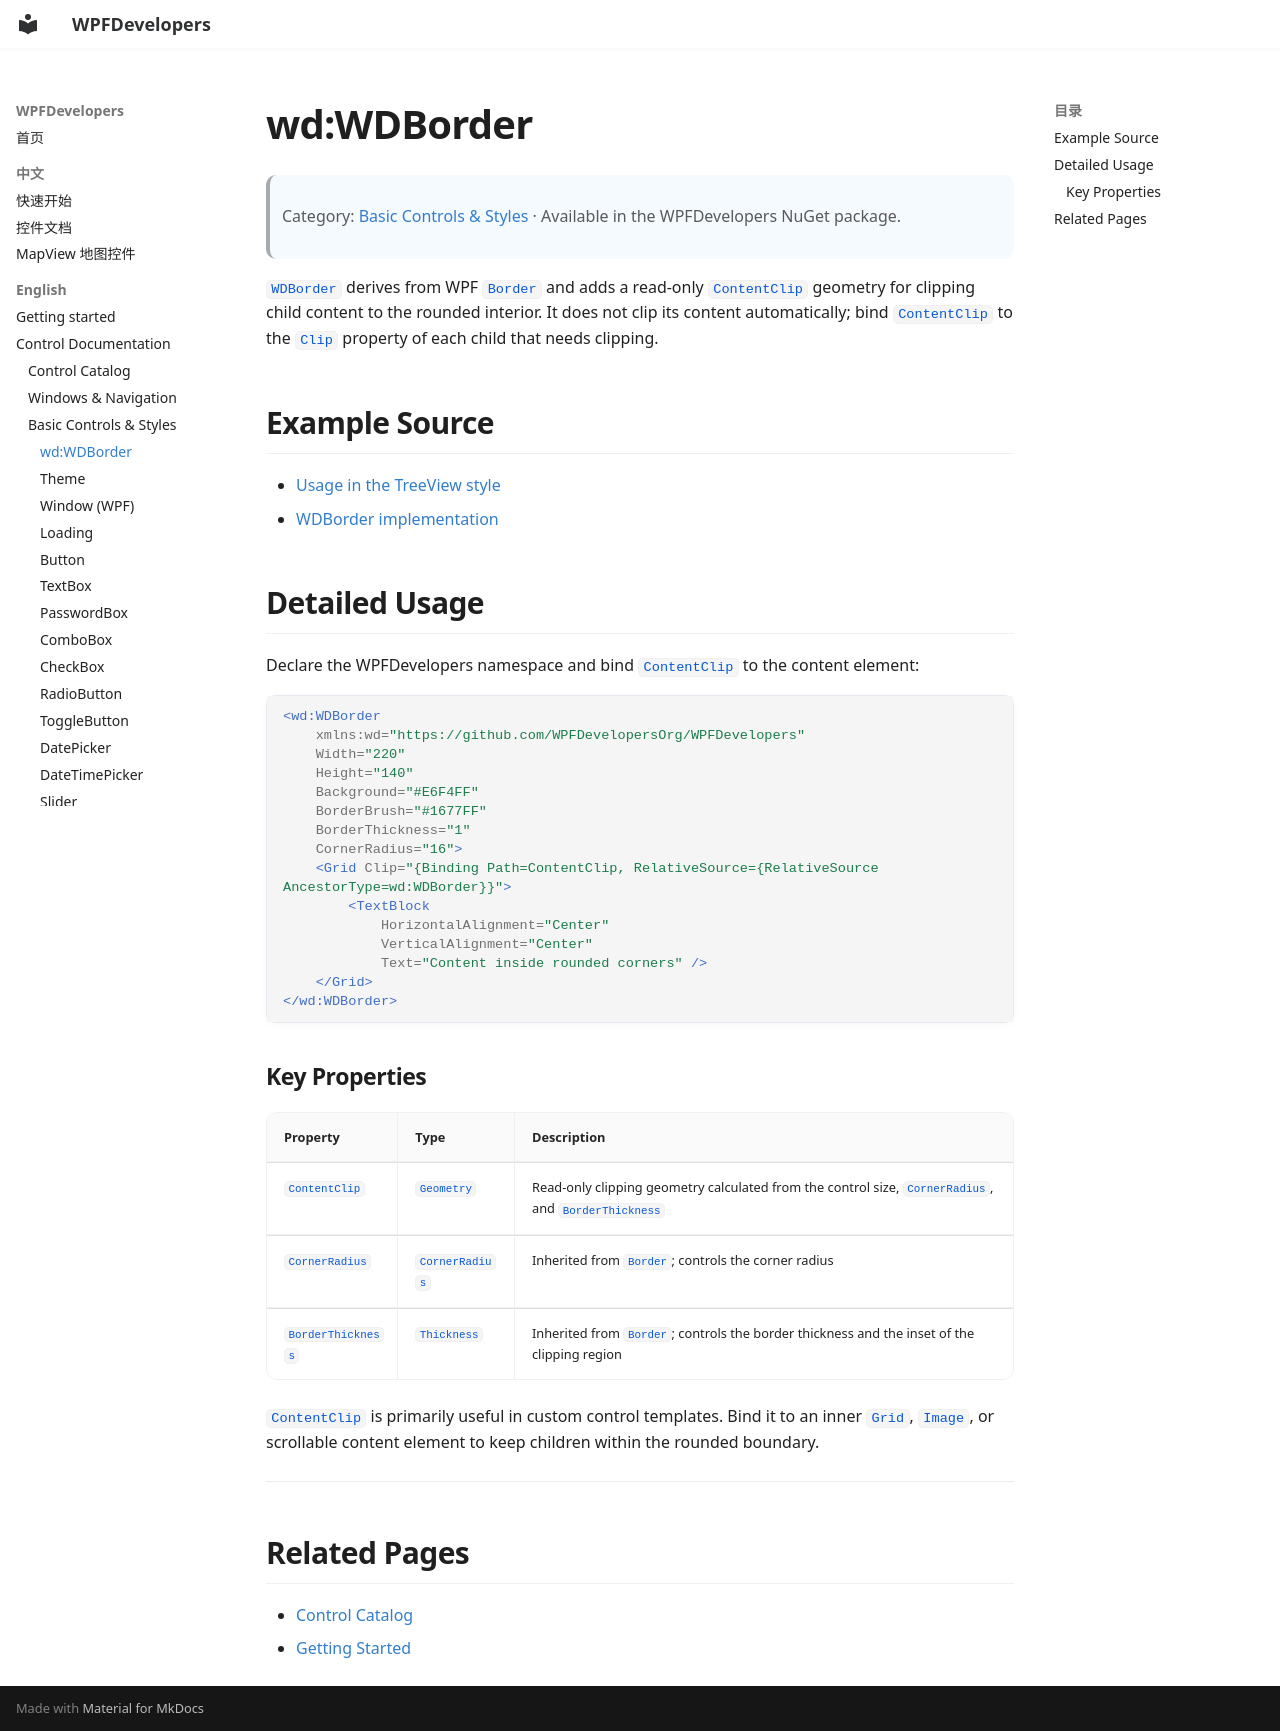

repository: WPFDevelopersOrg/WPFDevelopers · page: en/controls/basic-controls/wd-border/index.html · generator: mkdocs

# wd:WDBorder

> Category: [Basic Controls & Styles](../index.md#basic-controls) · Available in the WPFDevelopers NuGet package.

`WDBorder` derives from WPF `Border` and adds a read-only `ContentClip` geometry for clipping child content to the rounded interior. It does not clip its content automatically; bind `ContentClip` to the `Clip` property of each child that needs clipping.

## Example Source

- [Usage in the TreeView style](https://github.com/WPFDevelopersOrg/WPFDevelopers/blob/master/src/WPFDevelopers.Net40/Styles/Styles.TreeView.xaml)
- [WDBorder implementation](https://github.com/WPFDevelopersOrg/WPFDevelopers/blob/master/src/WPFDevelopers.Shared/Controls/BaseControls/WDBorder.cs)

## Detailed Usage

Declare the WPFDevelopers namespace and bind `ContentClip` to the content element:

```xml
<wd:WDBorder
    xmlns:wd="https://github.com/WPFDevelopersOrg/WPFDevelopers"
    Width="220"
    Height="140"
    Background="#E6F4FF"
    BorderBrush="#1677FF"
    BorderThickness="1"
    CornerRadius="16">
    <Grid Clip="{Binding Path=ContentClip, RelativeSource={RelativeSource AncestorType=wd:WDBorder}}">
        <TextBlock
            HorizontalAlignment="Center"
            VerticalAlignment="Center"
            Text="Content inside rounded corners" />
    </Grid>
</wd:WDBorder>
```

### Key Properties

| Property | Type | Description |
|------|------|------|
| `ContentClip` | `Geometry` | Read-only clipping geometry calculated from the control size, `CornerRadius`, and `BorderThickness` |
| `CornerRadius` | `CornerRadius` | Inherited from `Border`; controls the corner radius |
| `BorderThickness` | `Thickness` | Inherited from `Border`; controls the border thickness and the inset of the clipping region |

`ContentClip` is primarily useful in custom control templates. Bind it to an inner `Grid`, `Image`, or scrollable content element to keep children within the rounded boundary.

---

## Related Pages

- [Control Catalog](../index.md)
- [Getting Started](../../getting-started.md)
